pico-8 play session: hold → + tap 🅾

[t = 2 s] hold → ~2s, tap 🅾 ~4×
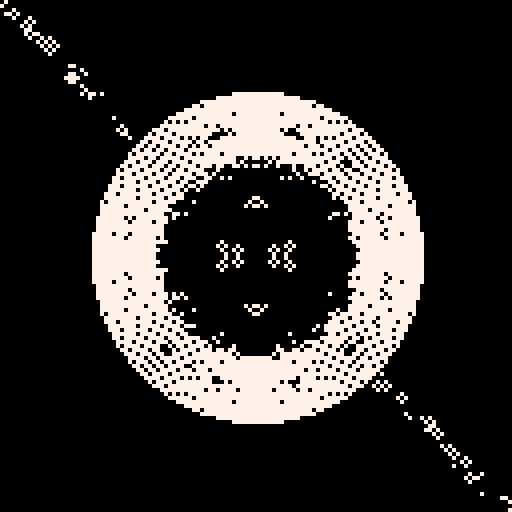
[t = 4 s] hold → ~4s, tap 🅾 ~7×
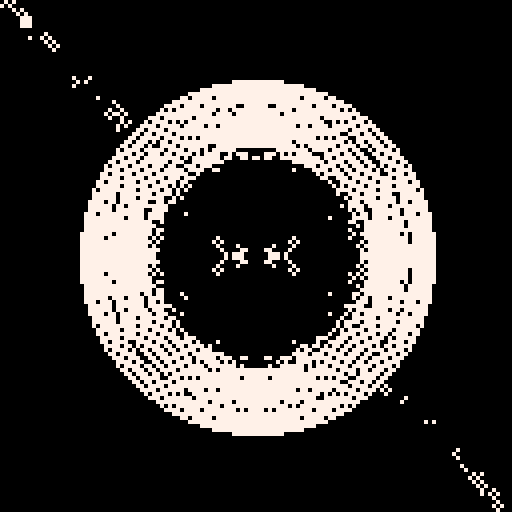
[t = 6 s] hold → ~6s, tap 🅾 ~10×
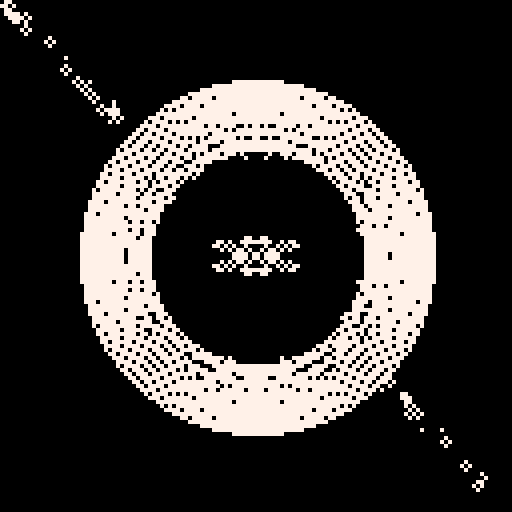
[t = 8 s] hold → ~8s, tap 🅾 ~14×
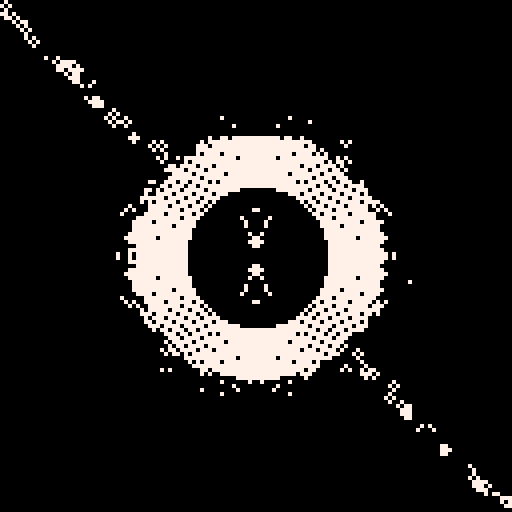

pico-8 cartridge
version 29
__lua__
dt=1/30
t=0

pal(7,7,1)

a=rnd(2)
b=rnd(1)

cls()
::♥::
t+=dt

if t%2<0.2 then
	a=rnd(2)
end

if t%1<0.1 then
	b=rnd(1)
end

for i=1,300 do
	x,y=rnd(128),rnd(128)
	xa,ya=x-64,y-64

	c=sin(y/147-t/4)*x/64*a
	 *cos(x/64*b -t/2)*y/128/a
	 +(-(x*a+t*30)/32+(y)/32)
	
	if rnd(1) < (abs(x)+abs(y)) / 32 then
		c=4
	end
	
	c=flr(c%2)*7
	
	if c~=0 or abs(x-64)+abs(y-64) then
		circ(64-x/2,64-y/2,1,c)
		circ(64+x/2,64+y/2,1,c)
		circ(64+x/2,64-y/2,1,c)
		circ(64-x/2,64+y/2,1,c)
	end
end

for i=1,250 + 300*sin(t/6+0.2) do
	x,y=rnd(128),rnd(128)
	d=sqrt((x-64)*(x-64)+(y-64)*(y-64))
	if d<30 and d>18 then
		circ(64,64,d*(sin(t/3)+5)/4,7)
	end
end

for i=1,500 do
	x,y=rnd(128),rnd(128)
	if abs(x-64)+abs(y-64)>38 then
		if abs((y)-(x))<2 then
		circ(x,y,1,7)
		end
	end
end

flip()goto ♥
